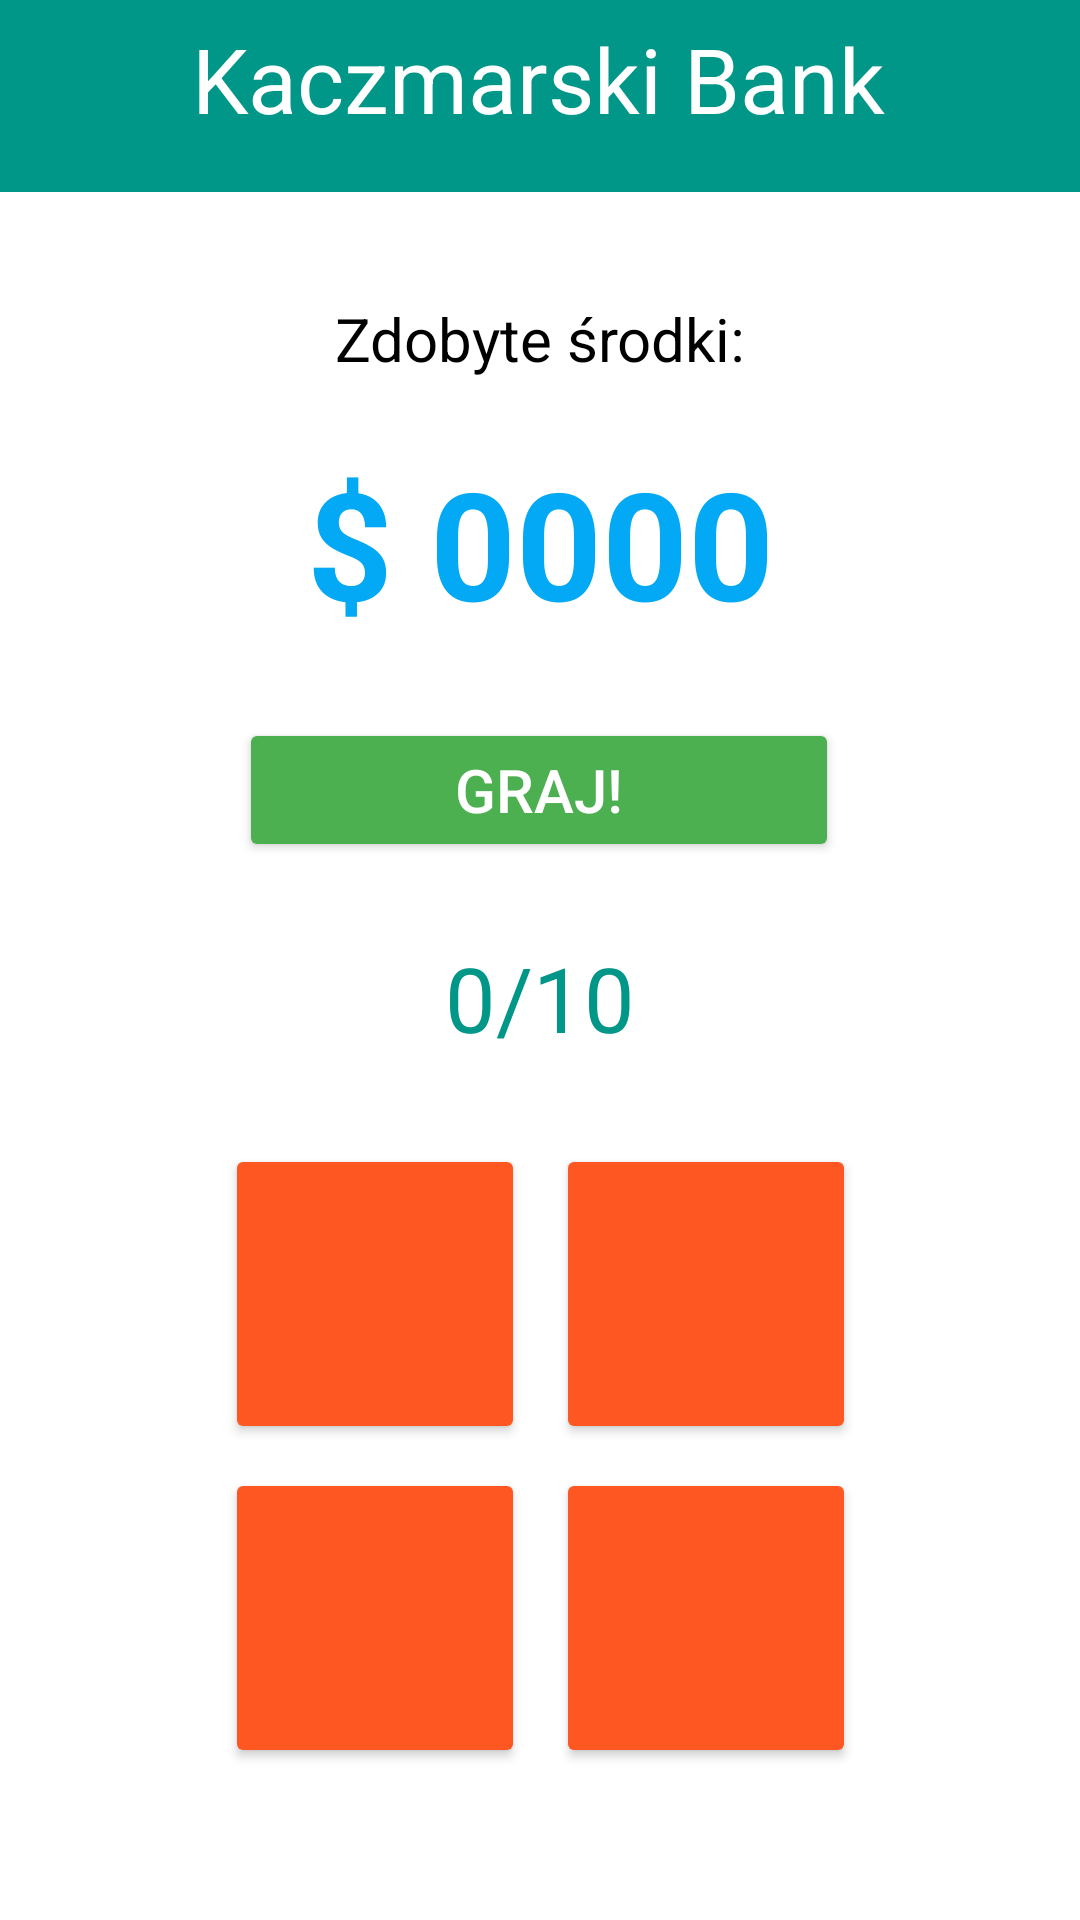

Write the Android layout XML for this screen, with the resource values it uses.
<!-- AndroidManifest.xml: application theme Base.Theme.Bank -->
<!-- res/layout/activity_mini_game.xml -->
<?xml version="1.0" encoding="utf-8"?>
<androidx.constraintlayout.widget.ConstraintLayout xmlns:android="http://schemas.android.com/apk/res/android"
    xmlns:app="http://schemas.android.com/apk/res-auto"
    xmlns:tools="http://schemas.android.com/tools"
    android:layout_width="match_parent"
    android:layout_height="match_parent"
    tools:context=".MiniGame"
    android:background="@color/white"
    >

    <TextView
        android:id="@+id/textTemp"
        android:layout_width="wrap_content"
        android:layout_height="wrap_content"
        android:text="$ 0000"
        android:textColor="@color/main2"
        android:textSize="50sp"
        android:textStyle="bold"
        app:layout_constraintBottom_toBottomOf="parent"
        app:layout_constraintEnd_toEndOf="parent"
        app:layout_constraintStart_toStartOf="parent"
        app:layout_constraintTop_toTopOf="parent"
        app:layout_constraintVertical_bias="0.257" />

    <Button
        android:id="@+id/buttonEarn"
        android:layout_width="200dp"
        android:layout_height="wrap_content"
        android:backgroundTint="#4CAF50"
        android:text="Graj!"
        android:textColor="@color/white"
        android:textSize="20dp"
        app:layout_constraintBottom_toBottomOf="parent"
        app:layout_constraintEnd_toEndOf="parent"
        app:layout_constraintHorizontal_bias="0.497"
        app:layout_constraintStart_toStartOf="parent"
        app:layout_constraintTop_toTopOf="parent"
        app:layout_constraintVertical_bias="0.404" />

    <TextView
        android:id="@+id/textMainSiteWelcome3"
        android:layout_width="wrap_content"
        android:layout_height="wrap_content"
        android:gravity="center"
        android:text="Zdobyte środki:"
        android:textColor="@color/black"
        android:textSize="20sp"
        app:layout_constraintBottom_toBottomOf="parent"
        app:layout_constraintEnd_toEndOf="parent"
        app:layout_constraintStart_toStartOf="parent"
        app:layout_constraintTop_toTopOf="parent"
        app:layout_constraintVertical_bias="0.162" />


    <TextView
        android:id="@+id/textGameProgress"
        android:layout_width="wrap_content"
        android:layout_height="wrap_content"
        android:gravity="center"
        android:text="0/10"
        android:textColor="@color/main"
        android:textSize="30sp"
        app:layout_constraintBottom_toBottomOf="parent"
        app:layout_constraintEnd_toEndOf="parent"
        app:layout_constraintStart_toStartOf="parent"
        app:layout_constraintTop_toTopOf="parent"
        app:layout_constraintVertical_bias="0.521" />

    <androidx.appcompat.widget.Toolbar
        android:id="@+id/toolbar6"
        android:layout_width="409dp"
        android:layout_height="wrap_content"
        android:background="?attr/colorPrimary"
        android:backgroundTint="@color/main"
        android:minHeight="?attr/actionBarSize"
        android:theme="?attr/actionBarTheme"
        app:layout_constraintBottom_toBottomOf="parent"
        app:layout_constraintEnd_toEndOf="parent"
        app:layout_constraintStart_toStartOf="parent"
        app:layout_constraintTop_toTopOf="parent"
        app:layout_constraintVertical_bias="0.0" />

    <TextView
        android:id="@+id/textView14"
        android:layout_width="wrap_content"
        android:layout_height="wrap_content"
        android:text="@string/MainActivity_toolbar"
        android:textColor="@color/white"
        android:textSize="30sp"
        app:layout_constraintBottom_toBottomOf="parent"
        app:layout_constraintEnd_toEndOf="parent"
        app:layout_constraintHorizontal_bias="0.497"
        app:layout_constraintStart_toStartOf="parent"
        app:layout_constraintTop_toTopOf="parent"
        app:layout_constraintVertical_bias="0.01" />

    <Button
        android:id="@+id/button1"
        android:layout_width="100dp"
        android:layout_height="100dp"
        android:text=""
        android:backgroundTint="@color/earningButtonColor"
        android:textColor="@color/white"
        app:layout_constraintBottom_toBottomOf="parent"
        app:layout_constraintEnd_toEndOf="parent"
        app:layout_constraintHorizontal_bias="0.289"
        app:layout_constraintStart_toStartOf="parent"
        app:layout_constraintTop_toTopOf="parent"
        app:layout_constraintVertical_bias="0.706" />

    <Button
        android:id="@+id/button3"
        android:layout_width="100dp"
        android:layout_height="100dp"
        android:text=""
        android:backgroundTint="@color/earningButtonColor"
        android:textColor="@color/white"
        app:layout_constraintBottom_toBottomOf="parent"
        app:layout_constraintEnd_toEndOf="parent"
        app:layout_constraintHorizontal_bias="0.289"
        app:layout_constraintStart_toStartOf="parent"
        app:layout_constraintTop_toTopOf="parent"
        app:layout_constraintVertical_bias="0.906" />

    <Button
        android:id="@+id/button2"
        android:layout_width="100dp"
        android:layout_height="100dp"
        android:text=""
        android:backgroundTint="@color/earningButtonColor"
        android:textColor="@color/white"
        app:layout_constraintBottom_toBottomOf="parent"
        app:layout_constraintEnd_toEndOf="parent"
        app:layout_constraintHorizontal_bias="0.713"
        app:layout_constraintStart_toStartOf="parent"
        app:layout_constraintTop_toTopOf="parent"
        app:layout_constraintVertical_bias="0.706" />

    <Button
        android:id="@+id/button4"
        android:layout_width="100dp"
        android:layout_height="100dp"
        android:text=""
        android:backgroundTint="@color/earningButtonColor"
        android:textColor="@color/white"
        app:layout_constraintBottom_toBottomOf="parent"
        app:layout_constraintEnd_toEndOf="parent"
        app:layout_constraintHorizontal_bias="0.713"
        app:layout_constraintStart_toStartOf="parent"
        app:layout_constraintTop_toTopOf="parent"
        app:layout_constraintVertical_bias="0.906" />

</androidx.constraintlayout.widget.ConstraintLayout>
<!-- resources referenced by this layout -->
<resources>
  <color name="black">#FF000000</color>
  <color name="earningButtonColor">#FF5722</color>
  <color name="main">#009688</color>
  <color name="main2">#03A9F4</color>
  <color name="white">#FFFFFFFF</color>
  <string name="MainActivity_toolbar">Kaczmarski Bank</string>
  <style name="Base.Theme.Bank" parent="Theme.Material3.DayNight.NoActionBar">
          <item name="android:statusBarColor">@color/main</item> 
          <item name="android:navigationBarColor">@color/main</item> 
      </style>
</resources>
